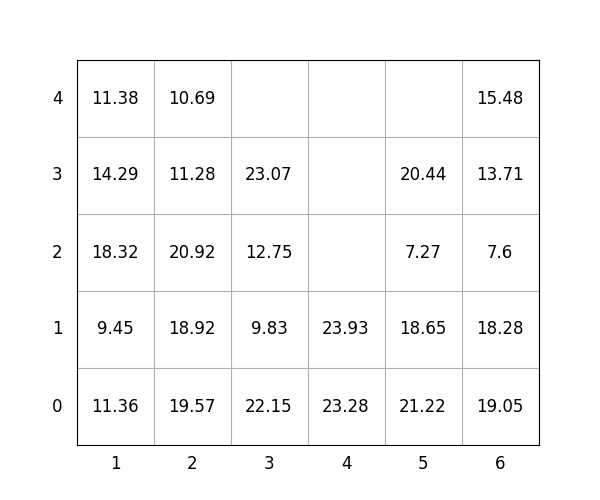

The table this chart was drawn from, first rows:
idx, loc_x, loc_y, loc_z, weight, group, score, seq, reloc, size(ft)
1, 5, 0, 0, 21.22, 1, 121.2, 0, 0, 20
2, 1, 0, 0, 11.36, 2, 211.4, 0, 1.0, 20
3, 1, 0, 1, 9.45, 2, 209.4, 0, 1.0, 20
4, 1, 0, 2, 18.32, 2, 218.3, 0, 1.0, 20
5, 4, 0, 0, 23.28, 3, 323.3, 0, 0, 20
6, 3, 0, 0, 22.15, 1, 122.2, 0, 0, 20
7, 6, 0, 0, 19.05, 0, 19.05, 0, 0, 20
8, 5, 0, 1, 18.65, 2, 218.7, 1, 0, 20
9, 6, 0, 1, 18.28, 1, 118.3, 2, 1.0, 20
10, 2, 0, 0, 19.57, 0, 19.57, 3, 1.0, 20
11, 2, 0, 1, 18.92, 0, 18.92, 4, 1.0, 20
12, 6, 0, 2, 7.6, 2, 207.6, 5, 1.0, 20
13, 1, 0, 3, 14.29, 2, 214.3, 6, 1.0, 20
14, 5, 0, 2, 7.27, 3, 307.3, 7, 0, 20
15, 5, 0, 3, 20.44, 3, 320.4, 8, 0, 20
16, 3, 0, 1, 9.83, 2, 209.8, 9, 0, 20
17, 6, 0, 3, 13.71, 1, 113.7, 10, 1.0, 20
18, 1, 0, 4, 11.38, 2, 211.4, 11, 1.0, 20
19, 3, 0, 2, 12.75, 2, 212.8, 12, 0, 20
20, 2, 0, 2, 20.92, 0, 20.92, 13, 1.0, 20
21, 3, 0, 3, 23.07, 2, 223.1, 14, 0, 20
22, 6, 0, 4, 15.48, 1, 115.5, 15, 1.0, 20
23, 4, 0, 1, 23.93, 3, 323.9, 16, 0, 20
24, 2, 0, 3, 11.28, 0, 11.28, 17, 1.0, 20
25, 2, 0, 4, 10.69, 0, 10.69, 18, 1.0, 20
